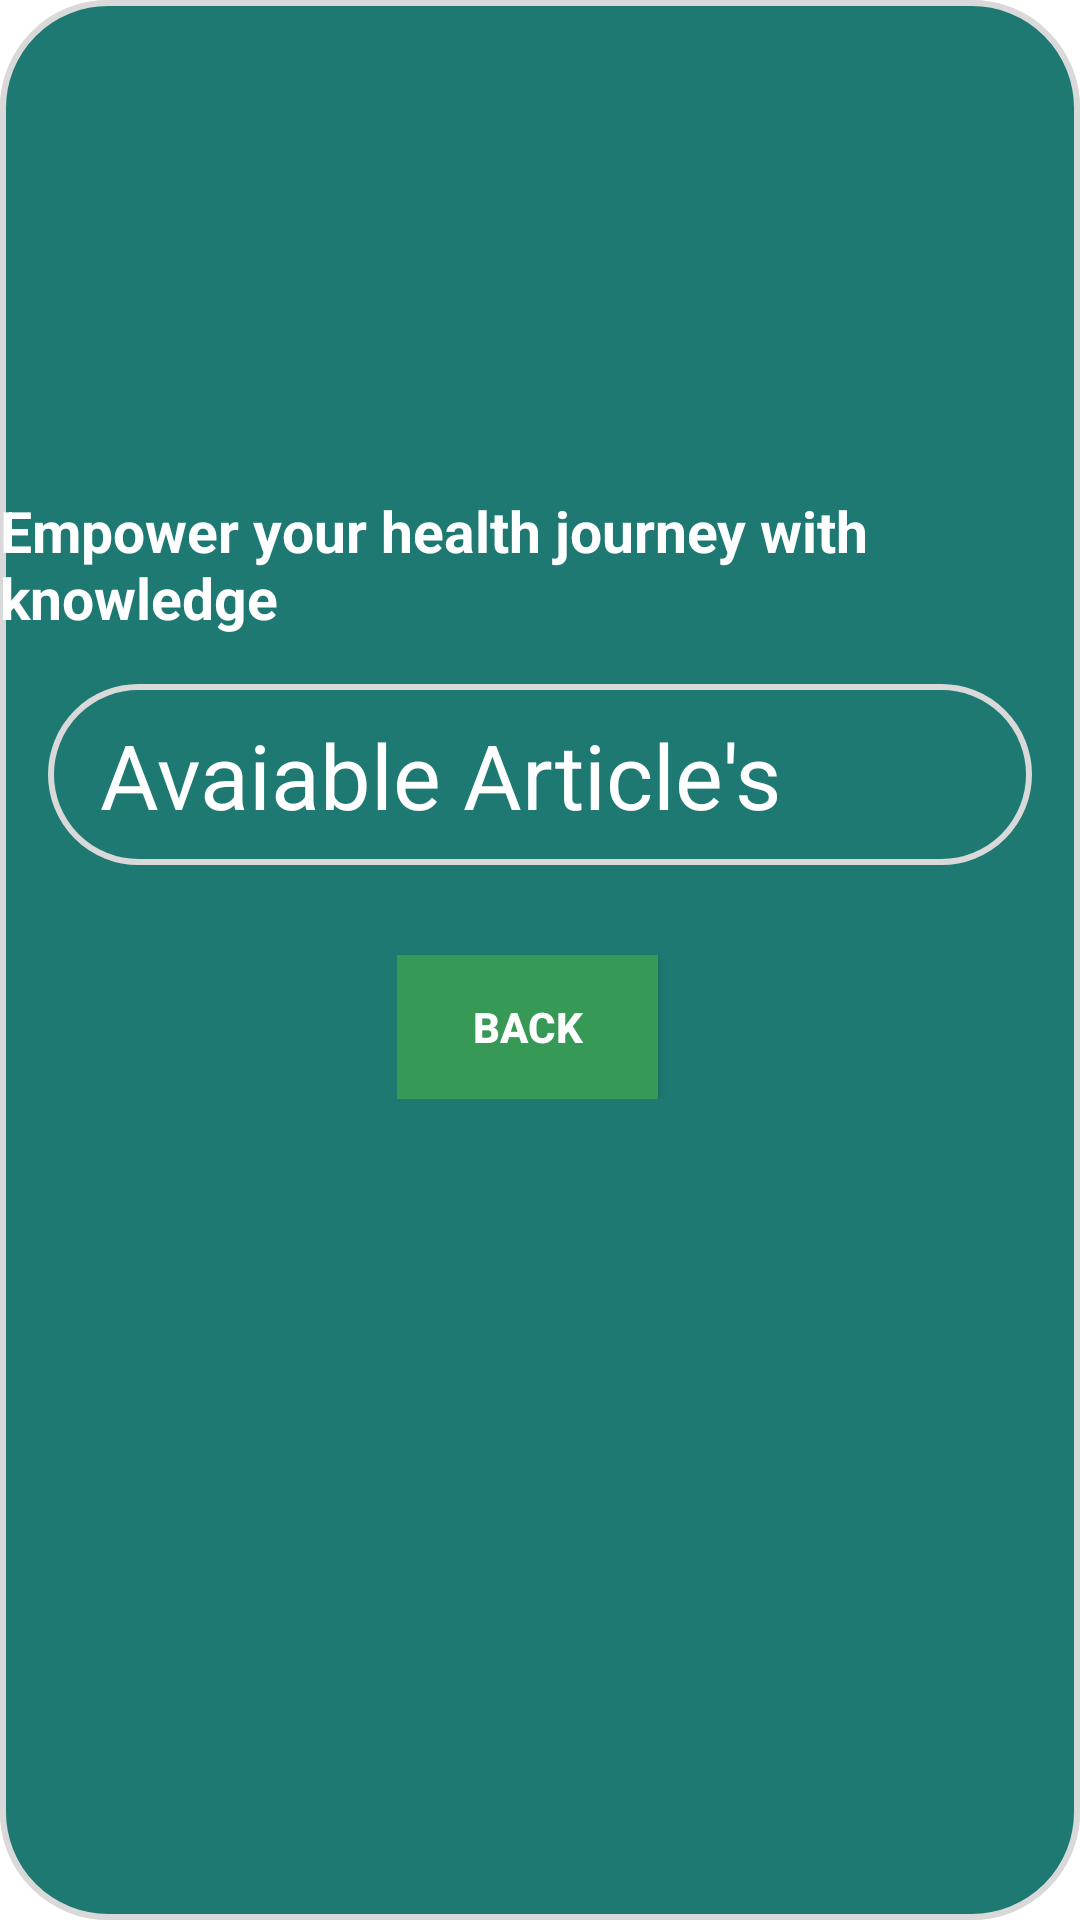

Produce the Android XML layout that renders to this screen, including the resource entries it uses.
<!-- AndroidManifest.xml: application theme Theme.HealBee -->
<!-- res/layout/activity_health_article.xml -->
<?xml version="1.0" encoding="utf-8"?>
<androidx.constraintlayout.widget.ConstraintLayout
    xmlns:android="http://schemas.android.com/apk/res/android"
    xmlns:app="http://schemas.android.com/apk/res-auto"
    xmlns:tools="http://schemas.android.com/tools"
    android:layout_width="match_parent"
    android:layout_height="match_parent"
    android:background="@drawable/round_med"
    tools:context=".HealthArticleActivity">

    
    <ScrollView
        android:id="@+id/scrollView"
        android:layout_width="match_parent"
        android:layout_height="match_parent"
        android:fillViewport="true">

        <LinearLayout
            android:layout_width="match_parent"
            android:layout_height="wrap_content"
            android:background="@drawable/round_med"
            android:orientation="vertical">

            
            <ImageView
                android:id="@+id/logoImageView"
                android:layout_width="191dp"
                android:layout_height="146dp"
                android:layout_gravity="center"
                android:layout_marginTop="10dp"
                android:src="@drawable/article" />

            
            

            
            <TextView
                android:id="@+id/textViewHAtitle"
                android:layout_width="wrap_content"
                android:layout_height="wrap_content"
                android:layout_marginTop="8dp"
                android:text="Empower your health journey with knowledge"
                android:textColor="@color/white"
                android:textSize="19dp"
                android:textStyle="bold"
                android:layout_gravity="center"
                app:layout_constraintEnd_toEndOf="parent"
                app:layout_constraintHorizontal_bias="0.496"
                app:layout_constraintStart_toStartOf="parent"
                app:layout_constraintTop_toBottomOf="@id/logoImageView" />

            
            <LinearLayout
                android:id="@+id/listContainer"
                android:layout_width="match_parent"
                android:layout_height="wrap_content"
                android:layout_marginTop="16dp"
                android:orientation="vertical"
                android:layout_marginHorizontal="16dp"
                android:background="@drawable/round_med">

                
                <TextView
                    android:layout_width="match_parent"
                    android:layout_height="wrap_content"
                    android:padding="10dp"
                    android:text=" Avaiable Article's"
                    android:textSize="30sp"
                    android:textColor="@color/white" />

                
            </LinearLayout>

            
            <LinearLayout
                android:layout_width="95dp"
                android:layout_height="wrap_content"
                android:orientation="horizontal"

                android:layout_marginTop="30dp"
                android:layout_marginBottom="16dp"

                android:layout_gravity="center">

                
                <Button
                    android:id="@+id/ButtonHABack"
                    android:layout_width="100dp"
                    android:layout_height="wrap_content"
                    android:layout_weight="1"
                    android:layout_marginEnd="8dp"
                    android:background="#379956"
                    android:text="BACK"
                    android:textColor="@color/white"
                    android:textStyle="bold" />


            </LinearLayout>
        </LinearLayout>
    </ScrollView>
</androidx.constraintlayout.widget.ConstraintLayout>
<!-- resources referenced by this layout -->
<resources>
  <color name="white">#FFFFFFFF</color>
  <!-- drawable round_med (drawable) -->
  <?xml version="1.0" encoding="utf-8"?>
  <shape xmlns:android="http://schemas.android.com/apk/res/android">
      <corners android:radius="35dp" /> 
      <solid android:color="#1E7972" /> 
      <stroke
          android:width="2dp"
          android:color="#D9D9D9" /> 
  </shape>
  <style name="Theme.HealBee" parent="Theme.MaterialComponents.DayNight.DarkActionBar">
          
          <item name="colorPrimary">@color/purple_500</item>
          <item name="colorPrimaryVariant">@color/purple_700</item>
          <item name="colorOnPrimary">@color/white</item>
          
          <item name="colorSecondary">@color/teal_200</item>
          <item name="colorSecondaryVariant">@color/teal_700</item>
          <item name="colorOnSecondary">@color/black</item>
          
          <item name="android:statusBarColor">?attr/colorPrimaryVariant</item>
          
      </style>
  <color name="purple_500">#FF6200EE</color>
  <color name="purple_700">#FF3700B3</color>
  <color name="teal_200">#6CADA7</color>
  <color name="teal_700">#FF018786</color>
  <color name="black">#FF000000</color>
</resources>
